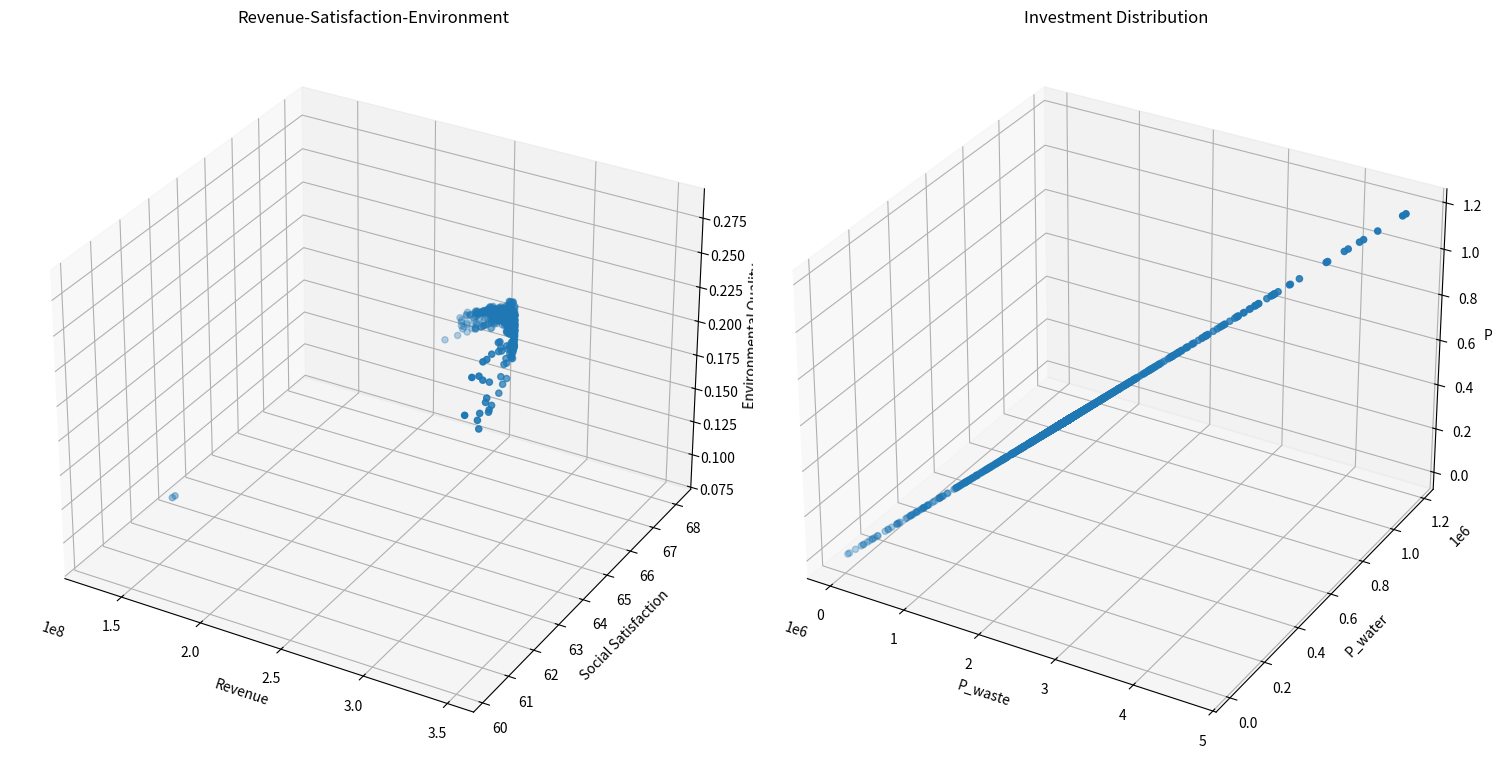

This figure's Python source:
from typing import List, Tuple

import matplotlib.pyplot as plt
import numpy as np
from mpl_toolkits.mplot3d import Axes3D


class TourismOptimization:
    def __init__(self):
        # 模型系数
        self.k1 = 0.5  # 环保投资效率系数
        self.k2 = 0.3  # 碳排放影响系数
        self.k3 = 0.2  # 自然恢复系数
        self.k4 = 0.15  # 基础设施发展系数
        self.k5 = 0.20  # 废物处理投资系数
        self.k6 = 0.05  # 水资源投资系数
        self.k7 = 0.05  # 环保投资系数

        # 社会满意度参数
        self.a1 = -1.975284171471327e-11  # 游客数量对居民满意度的影响系数
        self.a2 = 4.772497706879391e-05  # 旅游税对游客满意度的影响系数
        self.a3 = 0.015  # 消费水平对游客满意度的影响系数
        self.b1 = 39.266042633247565  # 居民基础满意度
        self.b2 = 60  # 游客基础满意度

        # 约束条件上限
        self.Nt_max = 5000000  # 最大游客数量
        self.tau_max = 7  # 最大旅游税
        self.Pt = 190  # 固定游客消费为常数
        self.Pt_max = 190  # 更新最大游客消费为固定值
        self.CO2_max = 500000  # 最大碳排放量
        self.E = 0  # 最小环境质量指数

        # 其他参数
        self.CO2p = 0.184  # 人均碳排放量

        # 系统动态参数
        self.dt = 0.1  # 时间步长

        # 新增参数
        self.Cwater = 18900000  # 水资源容量
        self.Cwaste = 2549110  # 废物处理容量
        self.a4 = 0.01  # 游客数量对游客满意度的影响系数
        self.b3 = 10  # 废物处理基准增长率

        # 新增影响系数
        self.k8 = 0.1  # 环保投资对碳排放的影响系数
        self.k9 = 0.1  # 废物处理投资对废物处理容量的影响系数
        self.k10 = 0.1  # 水资源投资对水资源容量的影响系数

        # 初始容量
        self.CO2p_initial = 0.184  # 初始人均碳排放量
        self.Cwaste_initial = 2549110  # 初始废物处理容量
        self.Cwater_initial = 18900000  # 初始水资源容量

    def calculate_revenue(self, x: np.ndarray) -> float:
        """计算总收入"""
        Nt, tau_t = x
        return self.Pt * Nt  # 使用固定的Pt值

    def calculate_social_satisfaction(self, x: np.ndarray) -> float:
        """计算社会满意度，确保满意度在0-100范围内"""
        Nt, tau_t = x

        # 居民满意度包含二次项
        S_residents = self.a1 * Nt * Nt + self.a2 * Nt + self.b1
        # 限制居民满意度在0-100范围内
        S_residents = np.clip(S_residents, 0, 100)

        # 游客满意度
        # S_tourists = self.a3 * self.Pt + self.a4 * Nt + self.b2
        # 限制游客满意度在0-100范围内
        # S_tourists = np.clip(S_tourists, 0, 100)

        # 加权平均
        return S_residents

    def calculate_adjusted_capacities(
        self, x: np.ndarray
    ) -> Tuple[float, float, float]:
        """计算投资后的调整容量"""
        P_waste, P_water, P_e = self.calculate_investments(x)

        # 计算调整后的容量
        CO2p_adjusted = self.CO2p_initial - self.k8 * P_e
        Cwaste_adjusted = self.Cwaste_initial - self.k9 * P_waste
        Cwater_adjusted = self.Cwater_initial - self.k10 * P_water

        # 确保容量不会变为负值
        CO2p_adjusted = max(0, CO2p_adjusted)
        Cwaste_adjusted = max(0, Cwaste_adjusted)
        Cwater_adjusted = max(0, Cwater_adjusted)

        return CO2p_adjusted, Cwaste_adjusted, Cwater_adjusted

    def calculate_environmental_quality(self, x: np.ndarray) -> float:
        """计算环境质量指数"""
        Nt, tau_t = x
        CO2p_adj, Cwaste_adj, Cwater_adj = self.calculate_adjusted_capacities(x)

        return (
            self.k1 * CO2p_adj * Nt / self.CO2_max
            + self.k2 * Nt / Cwaste_adj
            + self.k3 * Nt / Cwater_adj
        )

    # def calculate_dCwaste_dt(self, x: np.ndarray) -> float:
    #     """计算废物处理容量的变化率 dCwaste/dt"""
    #     Nt, tau_t = x
    #     Pb = self.k5 * tau_t * Nt  # 基础设施投资
    #     return self.k4 * Pb + self.b3

    def calculate_investments(self, x: np.ndarray) -> Tuple[float, float, float]:
        """计算三种投资金额"""
        Nt, tau_t = x
        Re = self.calculate_revenue(x)  # 总收入
        P_waste = self.k5 * tau_t * Re / 100  # 废物处理投资
        P_water = self.k6 * tau_t * Re / 100  # 水资源投资
        P_e = self.k7 * tau_t * Re / 100  # 环保投资
        return P_waste, P_water, P_e

    def constraints(self, x: np.ndarray) -> List[float]:
        """检查所有约束条件"""
        Nt, tau_t = x
        CO2p_adj, Cwaste_adj, Cwater_adj = self.calculate_adjusted_capacities(x)

        constraints = [
            self.Nt_max - Nt,  # 游客数量上限约束
            self.tau_max - tau_t,  # 旅游税上限约束
            self.CO2_max - Nt * CO2p_adj,  # 使用调整后的碳排放约束
            self.a1 * Nt * Nt + self.a2 * Nt + self.b1 - 60,  # 居民满意度最低要求
            Nt,  # 游客数量非负
            tau_t,  # 旅游税非负
            0.4 - (self.k5 + self.k6 + self.k7),  # 投资系数和的约束
            Cwaste_adj,  # 确保废物处理容量为正
            Cwater_adj,  # 确保水资源容量为正
        ]
        return constraints

    def is_feasible(self, x: np.ndarray) -> bool:
        """检查解是否满足所有约束条件"""
        return all(c >= 0 for c in self.constraints(x))

    def dominates(
        self,
        obj1: Tuple[float, float, float, float, float, float],
        obj2: Tuple[float, float, float, float, float, float],
    ) -> bool:
        """检查obj1是否支配obj2"""
        return (
            all(o1 >= o2 for o1, o2 in zip(obj1[:3], obj2[:3]))
            and all(o1 <= o2 for o1, o2 in zip(obj1[3:], obj2[3:]))
            and (
                any(o1 > o2 for o1, o2 in zip(obj1[:3], obj2[:3]))
                or any(o1 < o2 for o1, o2 in zip(obj1[3:], obj2[3:]))
            )
        )

    def crossover_and_mutate(
        self, parent1: np.ndarray, parent2: np.ndarray
    ) -> np.ndarray:
        """进行交叉和变异操作"""
        # 算术交叉
        alpha = np.random.random()
        child = alpha * parent1 + (1 - alpha) * parent2

        # 变异
        mutation_rate = 0.1
        if np.random.random() < mutation_rate:
            mutation_strength = 0.1
            child += np.random.normal(0, mutation_strength, size=2)

        # 确保在约束范围内
        child[0] = np.clip(child[0], 0, self.Nt_max)
        child[1] = np.clip(child[1], 0, self.tau_max)

        return child

    def pareto_optimization(
        self, population_size: int = 100, generations: int = 50
    ) -> List[np.ndarray]:
        """执行帕累托优化"""
        # 初始化种群
        population = []
        while len(population) < population_size:
            x = np.array(
                [
                    np.random.uniform(0, self.Nt_max),
                    np.random.uniform(0, self.tau_max),
                ]
            )
            if self.is_feasible(x):
                population.append(x)

        pareto_front = []
        for generation in range(generations):
            # 评估当前种群的目标函数值
            objectives = []
            for solution in population:
                if self.is_feasible(solution):
                    obj1 = self.calculate_revenue(solution)
                    obj2 = self.calculate_social_satisfaction(solution)
                    obj3 = self.calculate_environmental_quality(solution)
                    P_waste, P_water, P_e = self.calculate_investments(solution)
                    objectives.append((obj1, obj2, obj3, P_waste, P_water, P_e))
                else:
                    objectives.append(
                        (-np.inf, -np.inf, -np.inf, np.inf, np.inf, np.inf)
                    )

            # 更新帕累托前沿
            for i, solution in enumerate(population):
                if not self.is_feasible(solution):
                    continue
                dominated = False
                for j, other_solution in enumerate(population):
                    if (
                        i != j
                        and self.is_feasible(other_solution)
                        and self.dominates(objectives[j], objectives[i])
                    ):
                        dominated = True
                        break
                if not dominated:
                    pareto_front.append(solution)

            # 生成新种群
            new_population = []
            while len(new_population) < population_size:
                # 锦标赛选择
                tournament = np.random.choice(len(population), 2, replace=False)
                if objectives[tournament[0]][0] > objectives[tournament[1]][0]:
                    parent1 = population[tournament[0]]
                else:
                    parent1 = population[tournament[1]]

                tournament = np.random.choice(len(population), 2, replace=False)
                if objectives[tournament[0]][1] > objectives[tournament[1]][1]:
                    parent2 = population[tournament[0]]
                else:
                    parent2 = population[tournament[1]]

                # 交叉和变异
                child = self.crossover_and_mutate(parent1, parent2)
                if self.is_feasible(child):
                    new_population.append(child)

            population = new_population

        # 移除重复解
        pareto_front = np.unique(pareto_front, axis=0)
        return pareto_front

    def simulate_system(self, x: np.ndarray, time_steps: int = 10) -> List[dict]:
        """模拟系统动态变化"""
        history = []
        current_x = x.copy()

        for t in range(time_steps):
            CO2p_adj, Cwaste_adj, Cwater_adj = self.calculate_adjusted_capacities(
                current_x
            )
            current_E = self.calculate_environmental_quality(current_x)

            state = {
                "t": t * self.dt,
                "Nt": current_x[0],
                "tau_t": current_x[1],
                "Pt": self.Pt,
                "E": current_E,
                "CO2p": CO2p_adj,
                "Cwaste": Cwaste_adj,
                "Cwater": Cwater_adj,
                "Revenue": self.calculate_revenue(current_x),
                "Satisfaction": self.calculate_social_satisfaction(current_x),
            }
            history.append(state)

        return history

    def visualize_pareto_front(self, pareto_front: List[np.ndarray]):
        """可视化帕累托前沿"""
        if len(pareto_front) == 0:
            print("No feasible solutions found!")
            return

        objectives = np.array(
            [
                [
                    self.calculate_revenue(x),
                    self.calculate_social_satisfaction(x),
                    self.calculate_environmental_quality(x),
                    *self.calculate_investments(x),
                ]
                for x in pareto_front
            ]
        )

        # 创建多个子图来显示不同的目标组合
        fig = plt.figure(figsize=(15, 10))

        # 收入-满意度-环境质量
        ax1 = fig.add_subplot(121, projection="3d")
        scatter1 = ax1.scatter(objectives[:, 0], objectives[:, 1], objectives[:, 2])
        ax1.set_xlabel("Revenue")
        ax1.set_ylabel("Social Satisfaction")
        ax1.set_zlabel("Environmental Quality")
        ax1.set_title("Revenue-Satisfaction-Environment")

        # 三种投资的对比
        ax2 = fig.add_subplot(122, projection="3d")
        scatter2 = ax2.scatter(objectives[:, 3], objectives[:, 4], objectives[:, 5])
        ax2.set_xlabel("P_waste")
        ax2.set_ylabel("P_water")
        ax2.set_zlabel("P_e")
        ax2.set_title("Investment Distribution")

        plt.tight_layout()
        plt.show()

    def plot_simulation_results(self, history: List[dict]):
        """绘制模拟结果"""
        t = [state["t"] for state in history]
        Nt = [state["Nt"] for state in history]
        E = [state["E"] for state in history]
        CO2p = [state["CO2p"] for state in history]
        Cwaste = [state["Cwaste"] for state in history]
        Cwater = [state["Cwater"] for state in history]
        Revenue = [state["Revenue"] for state in history]
        Satisfaction = [state["Satisfaction"] for state in history]

        fig, axes = plt.subplots(3, 2, figsize=(15, 15))

        # 游客数量变化
        axes[0, 0].plot(t, Nt)
        axes[0, 0].set_title("Tourist Numbers")
        axes[0, 0].set_xlabel("Time")
        axes[0, 0].set_ylabel("Nt")

        # 环境质量变化
        axes[0, 1].plot(t, E)
        axes[0, 1].set_title("Environmental Quality")
        axes[0, 1].set_xlabel("Time")
        axes[0, 1].set_ylabel("E")

        # 容量变化
        axes[1, 0].plot(t, CO2p, label="CO2p")
        axes[1, 0].plot(t, Cwaste, label="Cwaste")
        axes[1, 0].plot(t, Cwater, label="Cwater")
        axes[1, 0].set_title("Capacity Changes")
        axes[1, 0].set_xlabel("Time")
        axes[1, 0].set_ylabel("Capacity")
        axes[1, 0].legend()

        # 收入和满意度变化
        ax2 = axes[1, 1].twinx()
        (l1,) = axes[1, 1].plot(t, Revenue, "b-", label="Revenue")
        (l2,) = ax2.plot(t, Satisfaction, "r-", label="Satisfaction")
        axes[1, 1].set_xlabel("Time")
        axes[1, 1].set_ylabel("Revenue", color="b")
        ax2.set_ylabel("Satisfaction", color="r")
        axes[1, 1].legend(handles=[l1, l2])

        plt.tight_layout()
        plt.show()


def main():
    # Set random seed for reproducibility
    np.random.seed(42)

    # Create optimizer instance
    optimizer = TourismOptimization()

    # Execute Pareto optimization
    print("Performing Pareto optimization...")
    pareto_front = optimizer.pareto_optimization(population_size=100, generations=50)

    # Visualize Pareto front
    print(f"Found {len(pareto_front)} Pareto optimal solutions")
    optimizer.visualize_pareto_front(pareto_front)

    # Print all Pareto optimal solutions
    print("\nAll Pareto optimal solutions:")
    for i, solution in enumerate(pareto_front, 1):
        P_waste, P_water, P_e = optimizer.calculate_investments(solution)
        print(f"\nSolution {i}:")
        print(f"Tourist Numbers: {solution[0]:.0f}")
        print(f"Tourism Tax: {solution[1]:.2f}")
        print(f"Tourist Consumption: {optimizer.Pt:.2f}")
        print(f"Expected Revenue: {optimizer.calculate_revenue(solution):.2f}")
        print(
            f"Social Satisfaction: {optimizer.calculate_social_satisfaction(solution):.2f}"
        )
        print(
            f"Environmental Quality: {optimizer.calculate_environmental_quality(solution):.2f}"
        )
        print(f"Waste Treatment Investment: {P_waste:.2f}")
        print(f"Water Resource Investment: {P_water:.2f}")
        print(f"Environmental Investment: {P_e:.2f}")

    # Select an example solution for system dynamics simulation
    # if len(pareto_front) > 0:
    #     # Choose the solution with highest revenue as example
    #     example_solution = max(
    #         pareto_front, key=lambda x: optimizer.calculate_revenue(x)
    #     )

    #     print("\nSelected example solution (highest revenue):")
    #     print(f"Tourist Numbers: {example_solution[0]:.0f}")
    #     print(f"Tourism Tax: {example_solution[1]:.2f}")
    #     print(f"Tourist Consumption: {example_solution[2]:.2f}")
    #     print(f"Expected Revenue: {optimizer.calculate_revenue(example_solution):.2f}")
    #     print(
    #         f"Social Satisfaction: {optimizer.calculate_social_satisfaction(example_solution):.2f}"
    #     )
    #     print(
    #         f"Environmental Quality: {optimizer.calculate_environmental_quality(example_solution):.2f}"
    #     )

    #     # Simulate system dynamics
    #     # print("\nSimulating system dynamics...")
    #     history = optimizer.simulate_system(example_solution, time_steps=50)

    #     # Visualize simulation results
    #     # optimizer.plot_simulation_results(history)
    # else:
    #     print("No feasible solutions found!")


if __name__ == "__main__":
    main()
